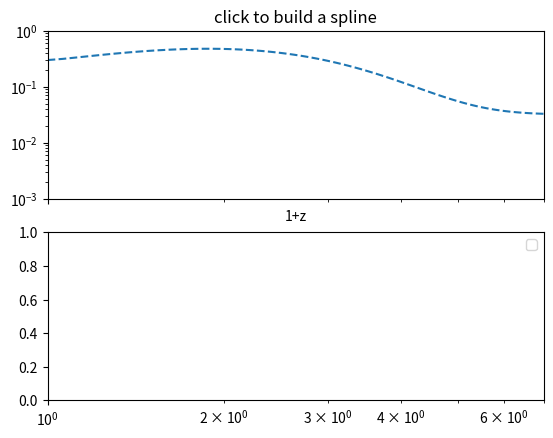

Here is the Python script that generated this plot:


import numpy as np
import matplotlib
from matplotlib import pyplot as plt
from scipy.interpolate import interp1d

color_cycle = [s['color'] for s in list(matplotlib.rcParams['axes.prop_cycle'])]

# this script lets you plot points, and produces a spline fit for you.

class LineBuilder:
    def __init__(self, ax, points, line, input_disable_key='1', activated=True):
        self.ax = ax
        self.line = line
        self.points = points
        self.xs = list(points.get_xdata())
        self.ys = list(points.get_ydata())
        self._ind = None
        self.epsilon = 12
        self.input_disable_key = input_disable_key
        self.keyboard_activated = activated
#         self.cid = points.figure.canvas.mpl_connect('button_press_event', self)

        points.figure.canvas.mpl_connect('button_press_event', self.button_press_callback)
        points.figure.canvas.mpl_connect('button_release_event', self.button_release_callback)
        points.figure.canvas.mpl_connect('motion_notify_event', self.motion_notify_callback)
        points.figure.canvas.mpl_connect('key_press_event', self.key_press_callback)

    def get_ind_under_point(self, event):
        'get the index of the vertex under point if within epsilon tolerance'

        # avoid deleting when nothing is there
        if len(self.xs) == 0:
            return None


        # display coords
        xy = np.transpose( np.array([self.xs,self.ys]) )
        xyt = self.points.get_transform().transform(xy)

        xt, yt = xyt[:, 0], xyt[:, 1]
        d = np.sqrt((xt - event.x)**2 + (yt - event.y)**2)
        indseq = np.nonzero(np.equal(d, np.amin(d)))[0]
        ind = indseq[0]

        if d[ind] >= self.epsilon:
            ind = None

        return ind

    def update_points(self):
        self.points.set_data(self.xs, self.ys)

        if len(self.xs) > 3:
            f = interp1d(self.xs, self.ys, kind='cubic')
            xnew = np.linspace(np.min(self.xs), np.max(self.xs), \
                               num=101, endpoint=True)
            self.line.set_data(xnew, f(xnew))
        else:
            self.line.set_data([], [])


    def key_press_callback(self, event):
        'whenever a key is pressed'
        if event.key == self.input_disable_key:
            self.keyboard_activated = not self.keyboard_activated
            if self.keyboard_activated:
                self.points.set_alpha(1.0)
            else:
                self.points.set_alpha(0.1)

        if not self.keyboard_activated:
            return
        if not event.inaxes:
            return
        if event.key == ' ':

            print('self.xs = ', [xx-1 for xx in linebuilder.xs])
            print('self.ys = ', linebuilder.ys)
            pass
        elif event.key == 'd':
            ind = self.get_ind_under_point(event)
            if ind != None:
                del(self.xs[ind])
                del(self.ys[ind])
                self.update_points()
        elif event.key == 'i':

            if event.inaxes!=self.points.axes: return
            self.xs.append(event.xdata)
            self.ys.append(event.ydata)
            self.update_points()


        self.points.figure.canvas.draw()

    def button_press_callback(self, event):
        'whenever a mouse button is pressed'

        if event.inaxes is None:
            return
        if event.button != 1:
            return
        self._ind = self.get_ind_under_point(event)

    def button_release_callback(self, event):
        'whenever a mouse button is released'

        if event.button != 1:
            return
        self._ind = None

    def motion_notify_callback(self, event):
        'on mouse movement'

        if self._ind is None:
            return
        if event.inaxes is None:
            return
        if event.button != 1:
            return
        x, y = event.xdata, event.ydata

        self.xs[self._ind],self.ys[self._ind] = x, y
        self.update_points()


# fig = plt.figure()
# ax = fig.add_subplot(111)

# this is the place where you put some custom plotting routines



f, [ax, ax_aux] = plt.subplots(2, sharex=True)
ax.set_xlabel('1+z')
ax.set_xlim(1,7)
ax.set_ylim(1e-3,1)
ax.set_xscale('log')
ax.set_yscale('log')

z = np.linspace(0,6,100)
# ax.plot( z+1, sfr, label=r'SFR' )
psi =  0.268 *(1. + 0.75*z)**6.81 * np.exp(-z**0.922 / 0.302) + 0.032
ax.plot(z+1,psi, '--', label=r'Scaled Madau')


ax.set_title('click to build a spline')
points, = ax.plot([], [], 'o', c=color_cycle[1], markersize=6)  # empty points
line, = ax.plot([], [], '-' , c=color_cycle[1] ) # empty line
linebuilder = LineBuilder(ax, points, line, '1', True)

plt.legend()
plt.show()

# print('done!')
